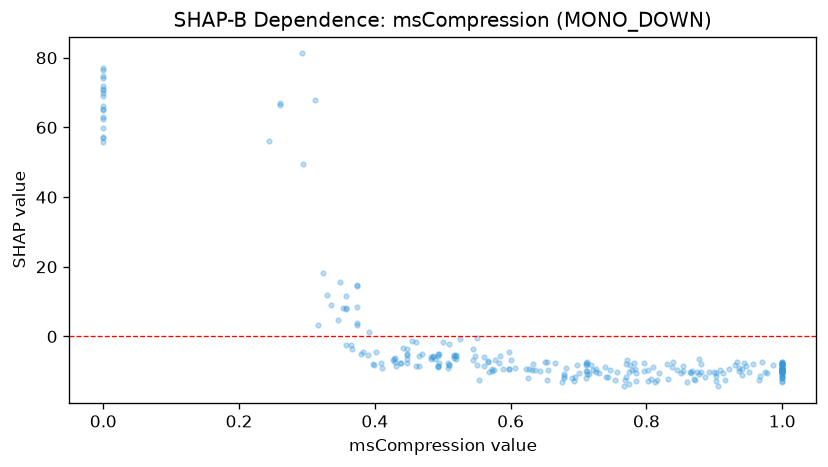

The table this chart was drawn from, first rows:
feature_value, shap_value
0.508, -7.695
1.0, -10.24
0.448, -7.643
0.448, -5.177
1.0, -7.632
0.725, -10.09
0.864, -10.26
0.509, -8.074
0.0, 71.02
1.0, -9.435
0.567, -6.948
0.854, -9.883
1.0, -9.655
0.353, 8.168
0.97, -7.252
0.713, -10.84
0.933, -7.462
0.0, 55.77
0.52, -6.409
0.87, -12.21
1.0, -10.27
0.429, -7.223
0.494, -5.097
0.877, -6.48
1.0, -11.46
0.551, -0.4423
0.509, -2.263
0.401, -4.585
0.358, -2.573
0.977, -10.38
0.0, 68.96
0.719, -8.16
0.694, -12.66
0.312, 67.98
1.0, -7.342
0.56, -8.408
1.0, -9.876
0.77, -8.008
0.598, -9.343
0.902, -12.72
0.769, -12.59
1.0, -8.758
0.448, -3.484
0.905, -14.33
1.0, -8.714
0.46, -8.609
1.0, -8.948
0.486, -5.948
0.493, -8.796
0.397, -8.049
0.83, -7.823
0.598, -4.473
0.0, 71.95
0.974, -10.34
0.439, -7.554
0.519, -5.527
0.771, -6.755
1.0, -9.209
0.88, -7.944
0.725, -9.449
... 212 more rows
